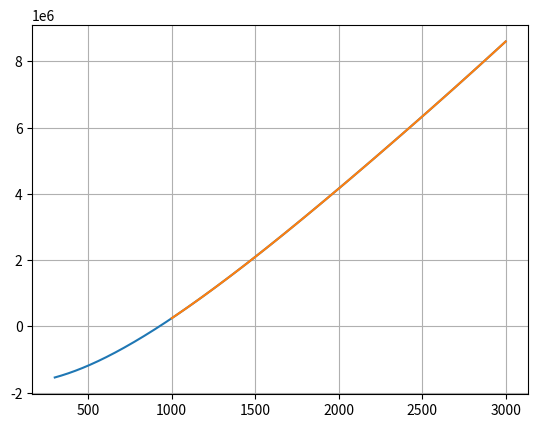

Here is the Python script that generated this plot:
import numpy as np

class MultiShomate:
    def __init__(self, shomate_coeff:np.ndarray, temp_range: np.ndarray):
        if shomate_coeff.shape[0] != temp_range.size - 1:
            raise ValueError(f"number of shomate coeffs and temperature range don't agree: {shomate_coeff.shape[0]} sets of coeffs provided but temp range only supports {temp_range.size - 1}.")
        self.coeffs = shomate_coeff
        self.temp_range = temp_range
    
    def enthalpy(self, temperature):
        """
        Takes temperature in Kelvin, returns enthalpy in J/mol
        """
        # figure out which temp range we're in
        poly_num = int(np.where(temperature < self.temp_range)[0][-1]) - 1
        c = self.coeffs[poly_num]
        t = temperature/1000
        # 0 1 2 3 4 5 6 7
        # a b c d e f g h
        return (c[0] * t + c[1] * t**2 / 2 + c[2] * t ** 3 / 3 + c[3] * t**4 / 4 - c[4]/t + c[5] - c[7]) * 1e3
    
    def cp(self, temperature):
        """
        Takes temperature in Kelvin, returns Cp in J/mol/K
        """
        # figure out which temp range we're in
        poly_num = int(np.where(temperature < self.temp_range)[0][0]) - 1
        c = self.coeffs[poly_num]
        t = temperature/1000
        # 0 1 2 3 4 5 6 7
        # a b c d e f g h
        return c[0] + c[1] * t + c[2] * t ** 2 + c[3] * t ** 3 + c[4] / t ** 2
    
class NASAPoly:
    def __init__(self, polyCoeff:np.ndarray, temp_range:np.ndarray):
        if polyCoeff.size != 14:
            raise ValueError(f"PolyCoeff array is too small: 14 entries are needed, it has {polyCoeff.size}")
        if temp_range.size != 3:
            raise ValueError(f"temp_range array is too small: 3 entries are needed, it has {temp_range.size}")
        self.c_hi = polyCoeff[:7]
        self.c_lo = polyCoeff[7:]
        self.temp_range = temp_range
        self.R = 8.314  # universal gas constant
        
    def cp(self, temperature):
        """
        Takes temperature in Kelvin, returns Cp in J/mol/K
        """
        t = temperature
        c = self._get_poly(temperature)
        return self.R * (c[0] + c[1] * t + c[2] * t ** 2 + c[3] * t ** 3 + c[4] * t ** 4)
    
    def enthalpy(self, temperature):
        """
        returns enthalpy in J/mol/K
        """
        t = temperature
        c = self._get_poly(temperature)
        return self.R * t * (c[0] + c[1] * t / 2 + c[2] * t ** 2 / 3 + c[3] * t **3 /4 + c[4] * t **4 / 5 + c[5] / t)
        #pass
        
    def _get_poly(self, temp):         
        poly_num = int(np.where(temp < self.temp_range)[0][0]) - 1
        if poly_num == 0: # low range
            c = self.c_lo
        elif poly_num == 1: # high range
            c = self.c_hi
        else:
            print(f"que? {poly_num}")
        return c
        

# obtained from https://webbook.nist.gov/cgi/cbook.cgi?ID=C124389&Units=SI&Mask=1&Type=JANAFG&Table=on#JANAFG
CO2_ShoCoeff = np.array([[24.99735, 55.18696, -33.69137, 7.948387, -0.136638, -403.6075, 228.2431, -393.5224],[58.16639, 2.720074, -0.492289, 0.038844, -6.447293, -425.9186, 263.6125, -393.5224]])
CO2_TempRange = np.array([298, 1200, 6000])

O2_ShoCoeff = np.array([[31.32234, -20.23531, 57.86644, -36.50624, -0.007374, -8.903471, 246.7945, 0.0], 
                        [30.03235, 8.772972, -3.988133, 0.788313, -0.741599, -11.32468, 236.1663, 0], 
                        [20.91111, 10.72071, -2.020498, 0.146449, 9.245722, 5.337651, 237.6185, 0]])
O2_TempRange = np.array([100, 700, 2000, 6000])

H2O_ShoCoeff = np.array([[30.092, 6.832514, 6.793435, -2.534480, 0.082139, -250.8810, 223.3967, -241.8264], [41.96426, 8.622053, -1.499780, 0.098119, -11.15764, -272.1797, 219.7809, -241.8264]])
H2O_TempRange = np.array([500, 1700, 6000])

N2_ShoCoeff = np.array([[19.50583, 19.88705, -8.598535, 1.369784, 0.527601, -4.935202, 212.3900, 0], 
                        [35.51872, 1.128728, -0.196103, 0.014662, -4.553760, -18.97091, 224.9810, 0]])
N2_TempRange = np.array([500, 2000, 6000])

# Poly from: http://combustion.berkeley.edu/gri_mech/data/nasa_plnm.html
# Values from: https://web.stanford.edu/group/haiwanglab/HyChem/approach/Report_Jet_Fuel_Thermochemical_Properties_v6.pdf
fuel_NASACoeff = np.array([0.20115053E+02, 0.69181815E-01, -0.23171997E-04, 0.19519781E-08, 0.27041864E-12, -0.42549684E+05, -0.79951393E+02, 0.40264606E-01, 0.88749342E-01, 0.42724278E-04,
-0.11716354E-06, 0.53996904E-10, -0.35190535E+05, 0.32478203E+02])
fuel_TempRange = np.array([298, 1000, 9000])

CO2 = MultiShomate(CO2_ShoCoeff, CO2_TempRange)
O2 = MultiShomate(O2_ShoCoeff, O2_TempRange)
water = MultiShomate(H2O_ShoCoeff, H2O_TempRange)
N2 = MultiShomate(N2_ShoCoeff, N2_TempRange)
fuel = NASAPoly(fuel_NASACoeff, fuel_TempRange)

if __name__ == "__main__":
        #print(CO2.enthalpy(300))
        #print(CO2.enthalpy(800))
        #print(CO2.enthalpy(1199))
        #print(CO2.enthalpy(1201))
        #print(CO2.enthalpy(1200))
        
        
        molar_mass = {  # kg/mol
            "CO2": (12.011 + 15.99*2) * 1e-3,
            "H2O": (1.0078*2 + 15.99) * 1e-3,
            "fuel": (12*12.011 + 23 * 1.0078) * 1e-3,  # c12h23
            "O2": (15.99*2) * 1e-3,
            "N2": 28.0134*1e-3
        }
        
        import matplotlib.pyplot as plt
        
        def vectorize(func, arg):
            out = []
            for a in arg:
                out.append(func(a)/molar_mass["fuel"])
            return out
        
        
        t1 = np.linspace(300, 2999, 500)
        t2 = np.linspace(1000, 2999, 500) 
        
        cp1 = vectorize(fuel.enthalpy, t1)
        cp2 = vectorize(fuel.enthalpy, t2)
        plt.plot(t1, cp1)
        plt.plot(t2, cp2)
        plt.grid()
        plt.show()
        
